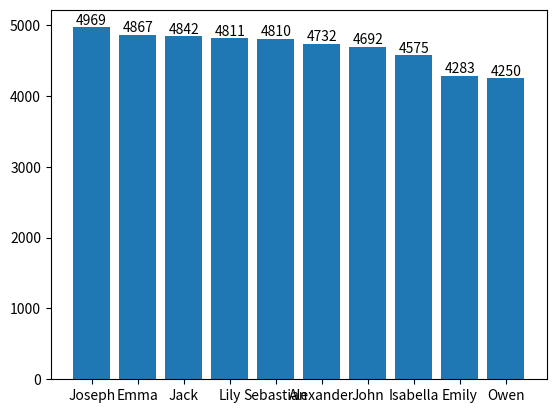

Python code for this plot:
import numpy as np
import pandas as pd 
import matplotlib.pyplot as plt





EmployeeData = {
    "Names": [
        "Oliver", "Emma", "Liam", "Olivia", "Noah", "Ava", "Ethan", "Sophia", "Lucas", "Mia",
        "Mason", "Isabella", "Logan", "Charlotte", "Amelia", "Harper", "Evelyn", "Abigail", "Emily", "Elizabeth",
        "James", "Benjamin", "Jacob", "Michael", "Elijah", "Alexander", "William", "Daniel", "Henry", "Jackson",
        "Sebastian", "Jack", "Aiden", "Matthew", "Samuel", "David", "Joseph", "Carter", "Owen", "Wyatt",
        "John", "Luke", "Grace", "Chloe", "Zoey", "Lily", "Hannah", "Ella"
    ], 
    "Ages": [], 
    "Department": [], 
    "Salary": [], 
    "Experience": []
}




depermantes = ["Cooker","CLearner","Technetion", "Bodyguard" ,"Random Worker"]
Lenghts = len(EmployeeData["Names"])
rng = np.random.default_rng()
for i in range(Lenghts):
    EmployeeData["Ages"].append(rng.integers(20,61))
    EmployeeData["Salary"].append(rng.integers(500,5001))
    EmployeeData["Experience"].append(rng.integers(0,36))
    EmployeeData["Department"].append(rng.choice(depermantes))


	
Enumper = []
for i in range(Lenghts):
	Enumper.append(i + 1)
DF = pd.DataFrame(EmployeeData, Enumper)
DF.loc[DF["Salary"] < 1000, "Salary"] = 1000
top10 = DF.sort_values(by = "Salary", ascending=False).head(10)



fig , ax = plt.subplots()
bars = ax.bar(top10["Names"], top10["Salary"])
ax.bar_label(bars) 


plt.show()
